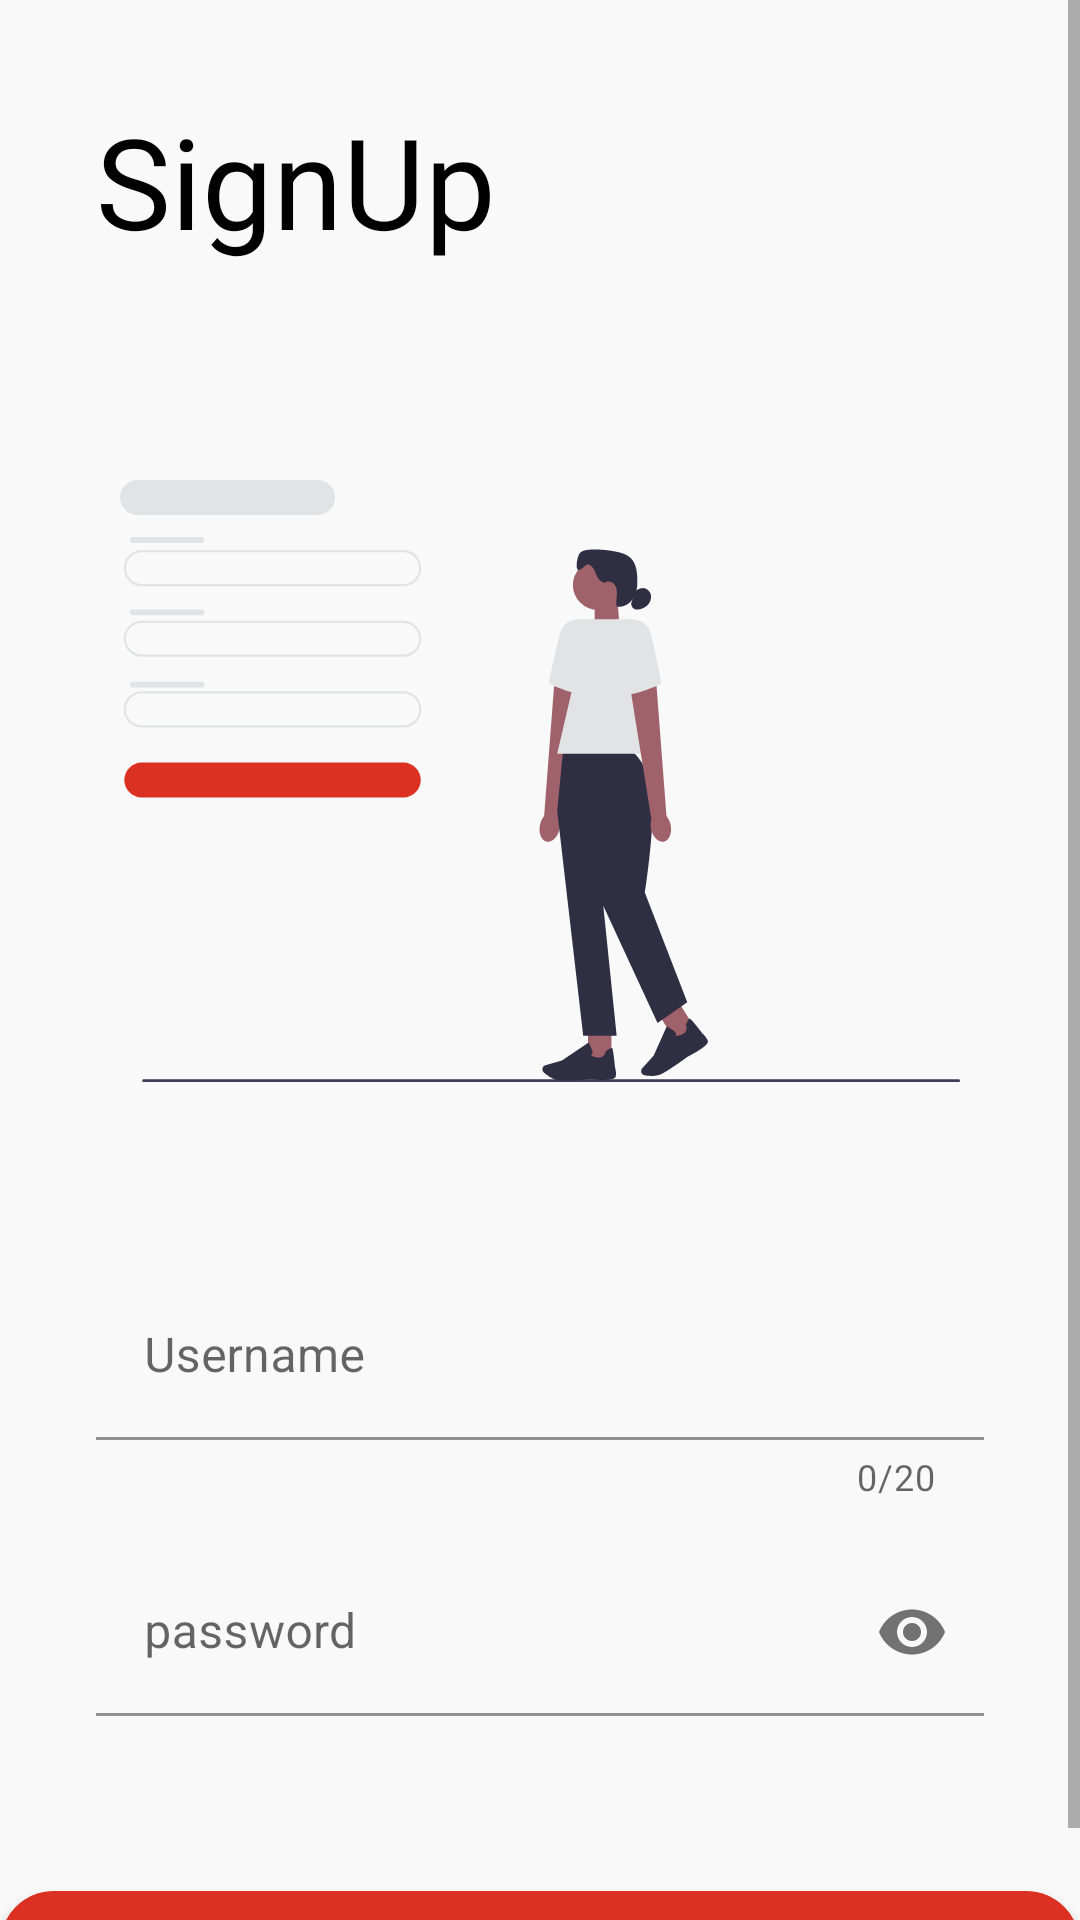

Layout XML and referenced resources for this Android screen:
<!-- AndroidManifest.xml: application theme Theme.Fakestore -->
<!-- res/layout/fragment_sign_up.xml -->
<?xml version="1.0" encoding="utf-8"?>
<layout xmlns:android="http://schemas.android.com/apk/res/android"
    xmlns:app="http://schemas.android.com/apk/res-auto"
    xmlns:tools="http://schemas.android.com/tools">

    <data>

        <variable
            name="viewModel"
            type="com.example.fakestore.ui.fragment.signUp.SignUpViewModel" />
    </data>

    <ScrollView
        android:layout_width="match_parent"
        android:layout_height="match_parent"
        tools:context=".ui.fragment.signUp.SignUpFragment">

        <androidx.constraintlayout.widget.ConstraintLayout
            android:layout_width="match_parent"
            android:layout_height="match_parent">

            <TextView
                android:id="@+id/textView2"
                android:layout_width="wrap_content"
                android:layout_height="wrap_content"
                android:layout_marginStart="32dp"
                android:layout_marginTop="32dp"
                android:fontFamily="@font/alfa_slab_one"
                android:text="SignUp"

                android:textColor="@color/black"
                android:textSize="42sp"
                app:layout_constraintEnd_toEndOf="parent"
                app:layout_constraintHorizontal_bias="0.0"
                app:layout_constraintStart_toStartOf="parent"
                app:layout_constraintTop_toTopOf="parent" />

            <com.google.android.material.textfield.TextInputLayout
                android:id="@+id/til_email"
                android:layout_width="match_parent"
                android:layout_height="wrap_content"
                android:layout_marginHorizontal="32dp"
                android:layout_marginTop="24dp"
                android:hint="@string/username"
                app:counterEnabled="true"
                app:counterMaxLength="20"
                app:errorEnabled="true"
                app:layout_constraintBottom_toBottomOf="parent"
                app:layout_constraintEnd_toEndOf="parent"
                app:layout_constraintStart_toStartOf="parent"
                app:layout_constraintTop_toBottomOf="@+id/imageView3"
                app:layout_constraintVertical_bias="0.0">

                <com.google.android.material.textfield.TextInputEditText
                    android:id="@+id/et_email"
                    android:layout_width="match_parent"
                    android:layout_height="match_parent"
                    android:background="@android:color/transparent" />

            </com.google.android.material.textfield.TextInputLayout>


            <com.google.android.material.textfield.TextInputLayout
                android:id="@+id/til_password"
                android:layout_width="match_parent"
                android:layout_height="wrap_content"
                android:layout_marginHorizontal="32dp"
                android:layout_marginTop="16dp"
                android:hint="@string/password"
                app:errorEnabled="true"
                app:layout_constraintEnd_toEndOf="parent"
                app:layout_constraintStart_toStartOf="parent"
                app:layout_constraintTop_toBottomOf="@+id/til_email"
                app:passwordToggleEnabled="true">

                <com.google.android.material.textfield.TextInputEditText
                    android:id="@+id/et_password"
                    android:layout_width="match_parent"
                    android:layout_height="match_parent"
                    android:background="@android:color/transparent"
                    android:inputType="textPassword" />

            </com.google.android.material.textfield.TextInputLayout>


            <com.google.android.material.button.MaterialButton
                android:id="@+id/btnSignup"
                style="@style/customMaterialButton"
                android:layout_width="match_parent"
                android:layout_height="wrap_content"
                android:layout_marginTop="32dp"
                android:text="@string/signup"
                app:layout_constraintEnd_toEndOf="parent"
                app:layout_constraintStart_toStartOf="parent"
                app:layout_constraintTop_toBottomOf="@+id/til_password" />

            <ImageView
                android:id="@+id/imageView3"
                android:layout_width="280dp"
                android:layout_height="280dp"
                android:layout_marginTop="32dp"
                android:src="@drawable/sign_up"
                app:layout_constraintEnd_toEndOf="parent"
                app:layout_constraintStart_toStartOf="parent"
                app:layout_constraintTop_toBottomOf="@+id/textView2" />

        </androidx.constraintlayout.widget.ConstraintLayout>

    </ScrollView>
</layout>
<!-- resources referenced by this layout -->
<resources>
  <color name="black">#FF000000</color>
  <!-- drawable sign_up: vector/xml drawable (drawable, 6420 chars, omitted) -->
  <string name="password">password</string>
  <string name="signup">SignUp</string>
  <string name="username">Username</string>
  <style name="customMaterialButton" parent="Widget.MaterialComponents.Button">
          <item name="cornerRadius">40dp</item>
          <item name="android:layout_height">@dimen/_45sdp</item>
          <item name="android:layout_marginHorizontal">@dimen/_18sdp</item>
      </style>
  <style name="Theme.Fakestore" parent="Theme.MaterialComponents.Light.NoActionBar">
          
          <item name="colorPrimary">@color/red</item>
          <item name="colorPrimaryVariant">@color/red</item>
          <item name="colorOnPrimary">@color/white</item>
          <item name="colorPrimaryDark">@color/white</item>
          
          <item name="colorSecondary">@color/teal_200</item>
          <item name="colorSecondaryVariant">@color/teal_700</item>
          <item name="colorOnSecondary">@color/black</item>
          
  
          
          <item name="colorOnBackground">@color/black</item>
          <item name="backgroundColor">@color/off_white</item>
          <item name="android:windowBackground">@color/off_white</item>
  
          <item name="android:windowLightStatusBar">true</item>
      </style>
  <color name="red">#DB3022</color>
  <color name="white">#FFFFFFFF</color>
  <color name="teal_200">#FF03DAC5</color>
  <color name="teal_700">#FF018786</color>
  <color name="off_white">#F9F9F9</color>
</resources>
